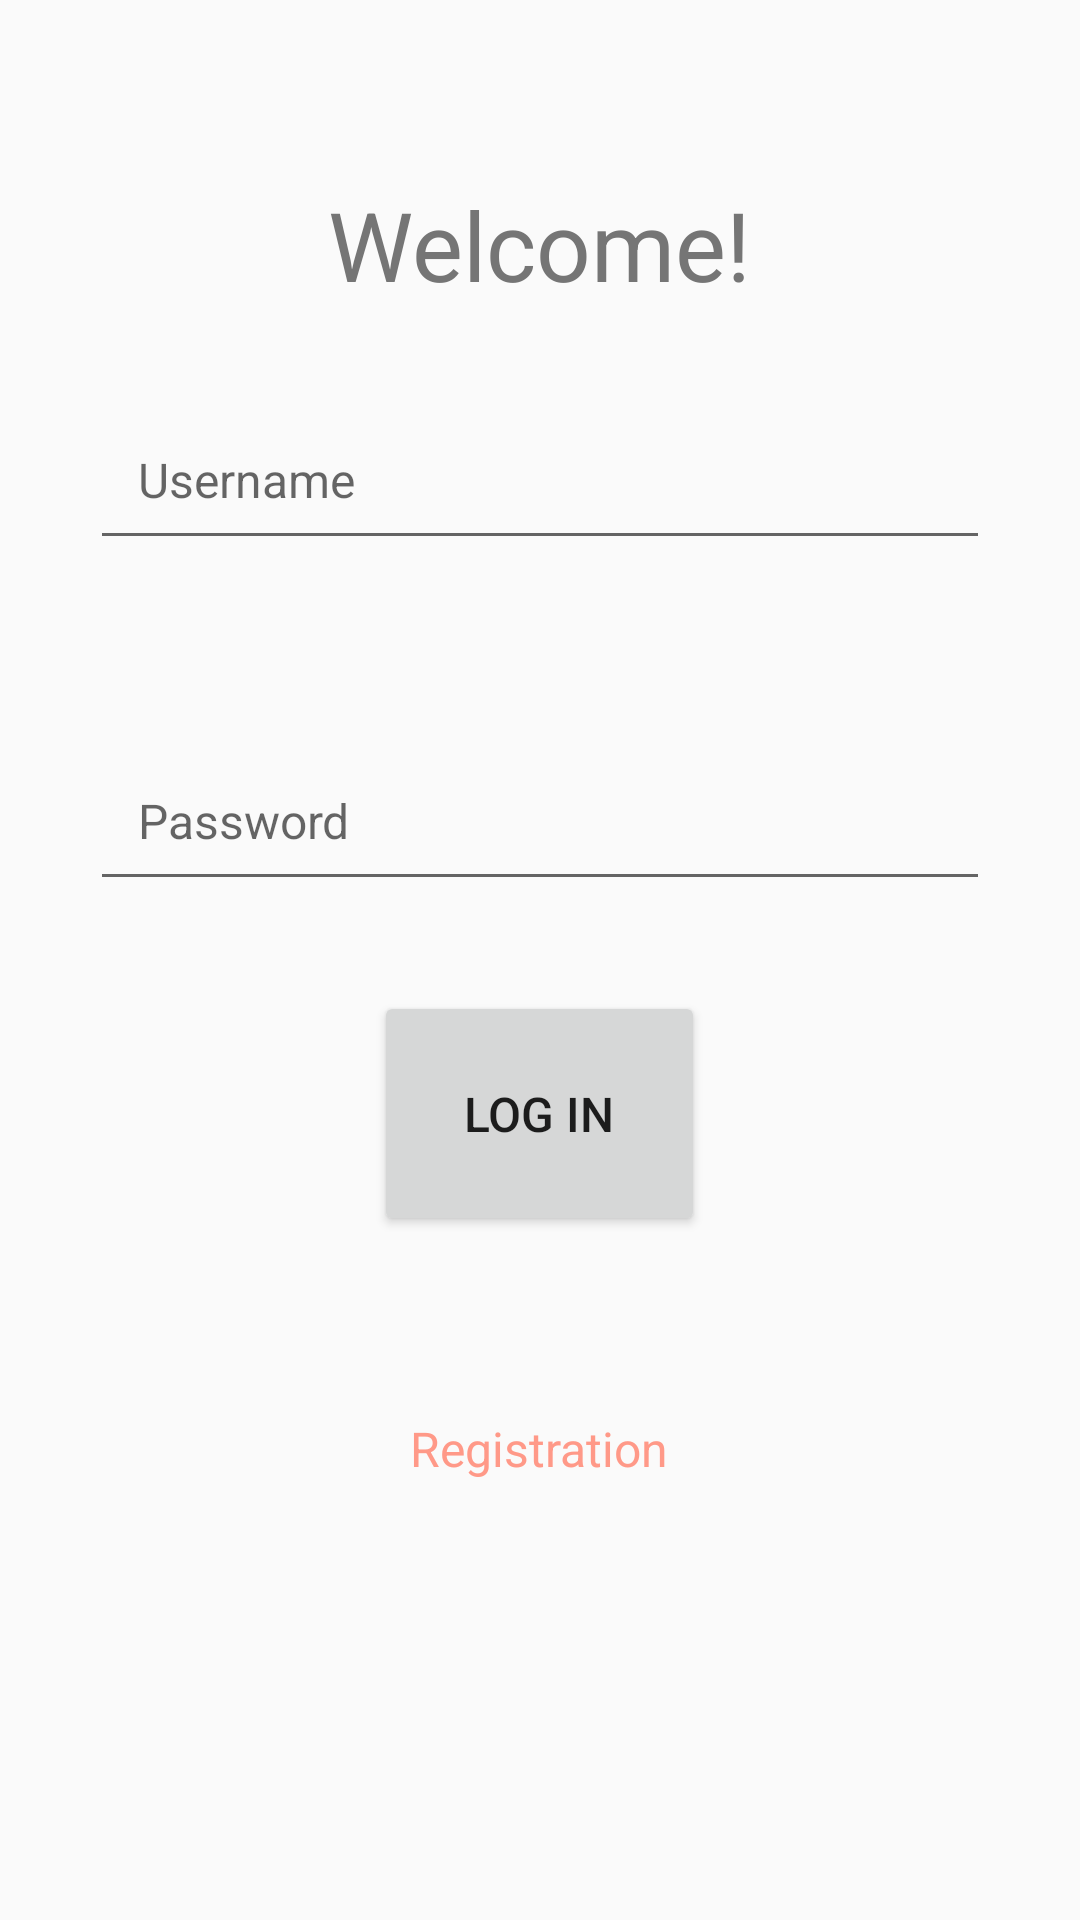

Produce the Android XML layout that renders to this screen, including the resource entries it uses.
<!-- AndroidManifest.xml: application theme AppTheme -->
<!-- res/layout/activity_main.xml -->
<?xml version="1.0" encoding="utf-8"?>
<LinearLayout xmlns:android="http://schemas.android.com/apk/res/android"
    android:layout_width="match_parent"
    android:layout_height="match_parent"
    android:orientation="vertical"
    android:gravity="center_horizontal">

    <TextView
        android:id="@+id/Welcome"
        android:layout_width="wrap_content"
        android:layout_height="wrap_content"
        android:layout_marginTop="@dimen/double_margin"
        android:textSize="@dimen/large_text"
        android:textColor="@color/secondary"
        android:text="@string/title_text_welcome"/>

    <EditText
        android:id="@+id/username"
        android:layout_width="match_parent"
        android:layout_height="wrap_content"
        android:layout_margin="@dimen/base_margin"
        android:textSize="@dimen/medium_text"
        android:textColor="@color/primary"
        android:padding="@dimen/input_padding"
        android:hint="@string/base_hint_username"
        android:singleLine="true"/>

    <EditText
        android:id="@+id/password"
        android:layout_width="match_parent"
        android:layout_height="wrap_content"
        android:layout_margin="@dimen/base_margin"
        android:textSize="@dimen/medium_text"
        android:textColor="@color/primary"
        android:padding="@dimen/input_padding"
        android:hint="@string/base_hint_password"
        android:inputType="textPassword"
        android:singleLine="true"/>

    <Button
        android:id="@+id/signUp"
        android:layout_width="wrap_content"
        android:layout_height="wrap_content"
        android:padding="@dimen/base_margin"
        android:text="@string/button_text"
        android:textSize="@dimen/medium_text" />

    <TextView
        android:id="@+id/Registration"
        android:layout_width="wrap_content"
        android:layout_height="wrap_content"
        android:layout_marginTop="@dimen/double_margin"
        android:textSize="@dimen/medium_text"
        android:text="@string/title_text_registration"
        android:clickable="true"
        android:textColor="@color/text_color_selector"/>

</LinearLayout>
<!-- resources referenced by this layout -->
<resources>
  <color name="primary">#212121</color>
  <color name="secondary">#757575</color>
  <dimen name="base_margin">30dp</dimen>
  <dimen name="double_margin">60dp</dimen>
  <dimen name="input_padding">16dp</dimen>
  <dimen name="large_text">32dp</dimen>
  <dimen name="medium_text">16sp</dimen>
  <string name="base_hint_password">Password</string>
  <string name="base_hint_username">Username</string>
  <string name="button_text">LOG IN</string>
  <string name="title_text_registration">Registration</string>
  <string name="title_text_welcome">Welcome!</string>
  <style name="AppTheme" parent="Theme.AppCompat.Light.NoActionBar">
      
      <item name="colorPrimary">@color/colorPrimary</item>
      <item name="colorPrimaryDark">@color/colorPrimaryDark</item>
      <item name="colorAccent">@color/colorAccent</item>
  </style>
  <color name="colorPrimary"> #009688</color>
  <color name="colorPrimaryDark">#00796B</color>
  <color name="colorAccent">#FF98</color>
</resources>
